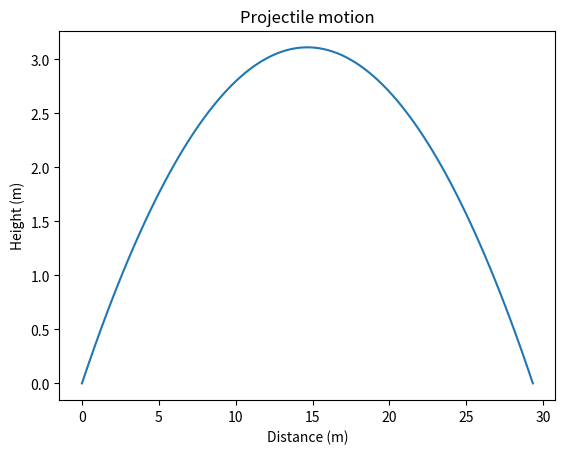

Source code (Python):
import matplotlib.pyplot as plt
import numpy as np

def projectile_motion(v0, angle):
    g = 9.81
    theta = np.radians(angle)
    v0x = v0 * np.cos(theta)
    v0y = v0 * np.sin(theta)
    tf = (2 * v0y) / g
    t = np.linspace(0,tf,num=100)
    x = v0x * t;
    y = v0y * t - 0.5 * g * t**2
    return x,y,tf

x, y, time_of_flight = projectile_motion(20,23)
plt.plot(x,y)
plt.title("Projectile motion")
plt.xlabel("Distance (m)")
plt.ylabel("Height (m)")
plt.show()
print(f'Time of flight = {time_of_flight} s')